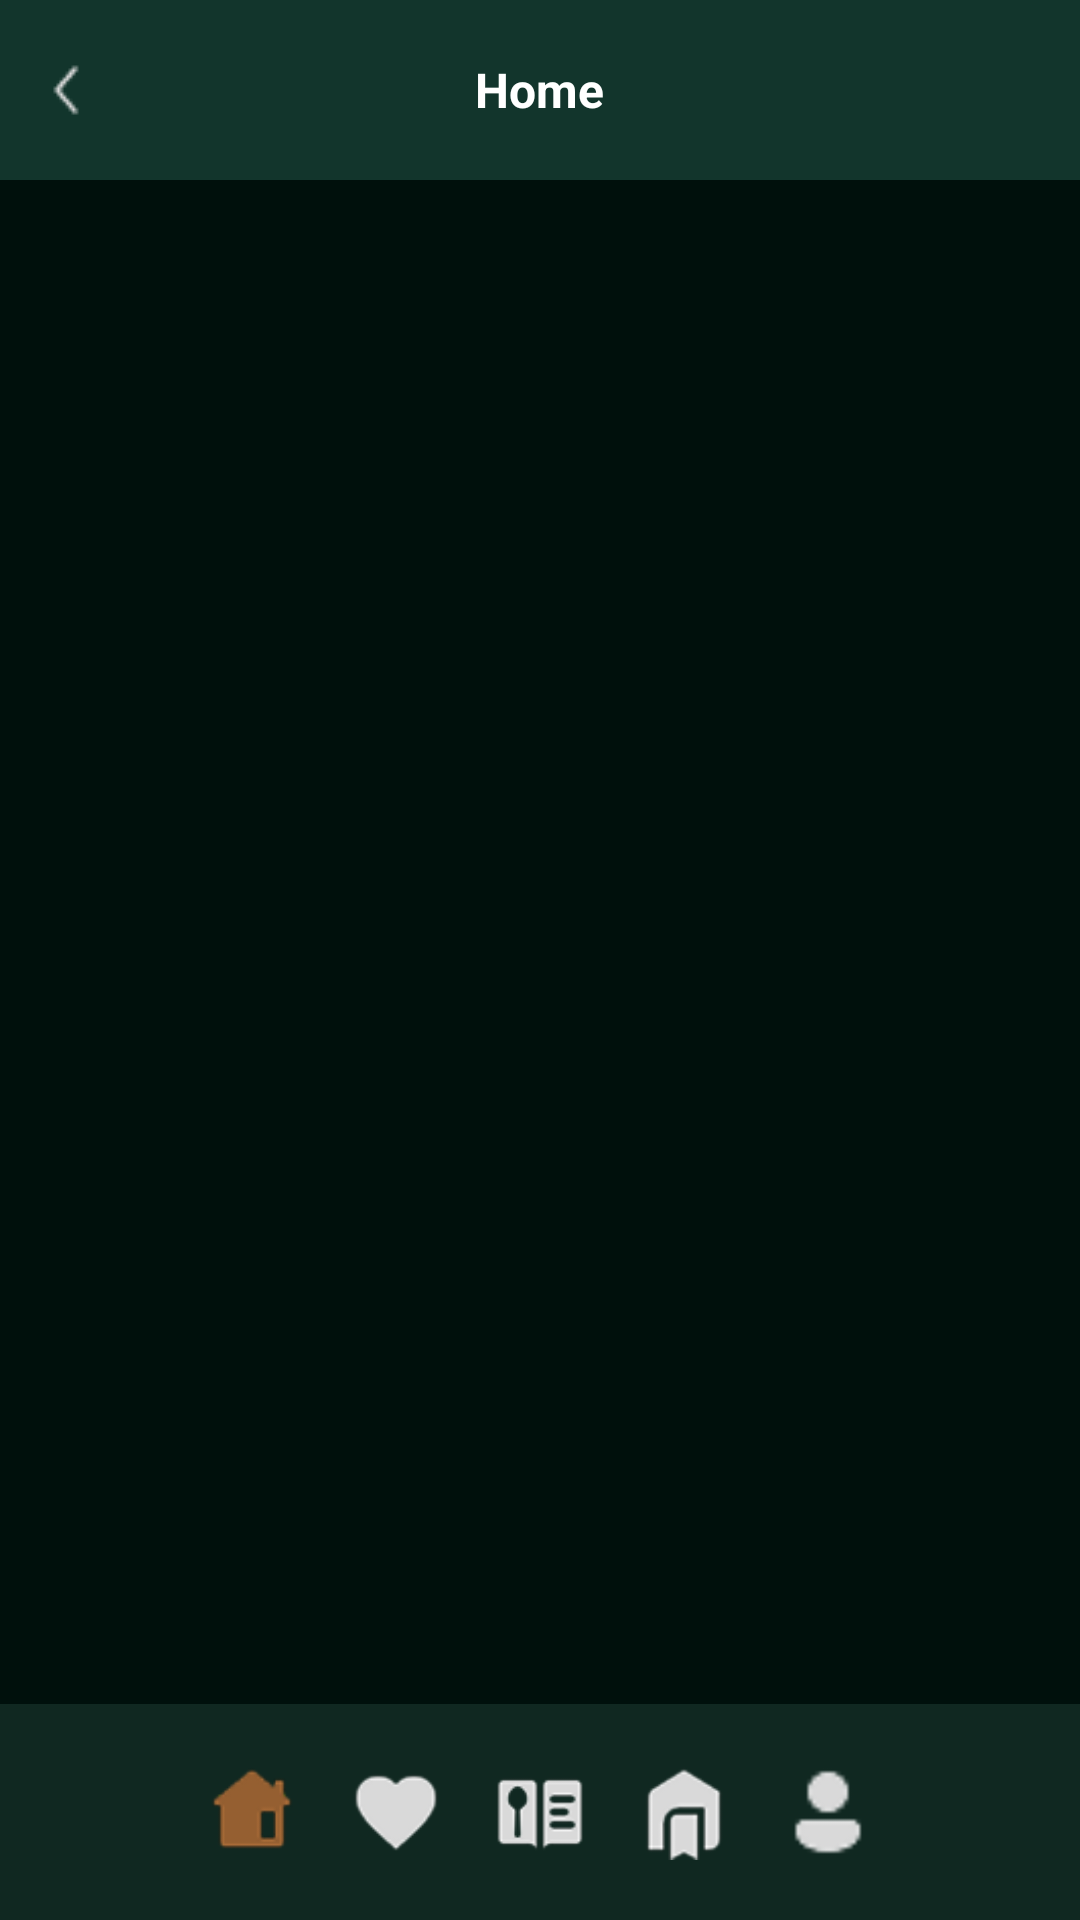

Android layout source for this screen:
<!-- AndroidManifest.xml: application theme Theme.Mugnificent -->
<!-- res/layout/activity_topbarnavbar.xml -->
<?xml version="1.0" encoding="utf-8"?>
<RelativeLayout xmlns:android="http://schemas.android.com/apk/res/android"
    xmlns:app="http://schemas.android.com/apk/res-auto"
    android:id="@+id/homeLayout"
    android:layout_width="match_parent"
    android:layout_height="match_parent"
    android:background="#00100C">

    
    <RelativeLayout
        android:id="@+id/topBar"
        android:layout_width="match_parent"
        android:layout_height="60dp"
        android:layout_centerHorizontal="true"
        android:background="#12352C"
        android:padding="10dp">

        <ImageView
            android:id="@+id/backButton"
            android:layout_width="24dp"
            android:layout_height="24dp"
            android:layout_alignParentStart="true"
            android:src="@drawable/icon_back"
            android:layout_centerVertical="true" />

        <TextView
            android:id="@+id/titleText"
            android:layout_width="wrap_content"
            android:layout_height="wrap_content"
            android:text="Home"
            android:textColor="#FFFFFF"
            android:textStyle="bold"
            android:textSize="16sp"
            android:layout_centerInParent="true" />
    </RelativeLayout>

    
    <LinearLayout
        android:id="@+id/bottomNav"
        android:layout_alignParentBottom="true"
        android:layout_width="match_parent"
        android:layout_height="72dp"
        android:orientation="horizontal"
        android:background="#102821"
        android:gravity="center">

        
        <ImageView
            android:layout_width="32dp"
            android:layout_height="32dp"
            android:src="@drawable/icons_homec"
            android:layout_margin="8dp" />

        <ImageView
            android:layout_width="32dp"
            android:layout_height="32dp"
            android:src="@drawable/icons_favorite"
            android:layout_margin="8dp" />

        <ImageView
            android:layout_width="32dp"
            android:layout_height="32dp"
            android:src="@drawable/icon_menu"
            android:layout_margin="8dp" />

        <ImageView
            android:layout_width="32dp"
            android:layout_height="32dp"
            android:src="@drawable/icons_booking"
            android:layout_margin="8dp" />

        <ImageView
            android:layout_width="32dp"
            android:layout_height="32dp"
            android:src="@drawable/icon_user"
            android:layout_margin="8dp" />
    </LinearLayout>

    
    <FrameLayout
        android:id="@+id/fragment_container"
        android:layout_width="match_parent"
        android:layout_height="match_parent"
        android:layout_below="@id/topBar"
        android:layout_above="@id/bottomNav" />

</RelativeLayout>
<!-- resources referenced by this layout -->
<resources>
  <!-- drawable icon_back: png bitmap (drawable, 370 bytes) -->
  <!-- drawable icon_menu: png bitmap (drawable, 2050 bytes) -->
  <!-- drawable icon_user: png bitmap (drawable, 695 bytes) -->
  <!-- drawable icons_booking: png bitmap (drawable, 1840 bytes) -->
  <!-- drawable icons_favorite: png bitmap (drawable, 1802 bytes) -->
  <!-- drawable icons_homec: png bitmap (drawable, 1775 bytes) -->
  <style name="Theme.Mugnificent" parent="Base.Theme.Mugnificent" />
  <style name="Base.Theme.Mugnificent" parent="Theme.Material3.DayNight.NoActionBar">
          
          
          <item name="colorOnSecondaryContainer">#955f31</item>
          <item name="colorOnSurfaceVariant">#ffffff</item>
          <item name="colorSecondaryContainer">#12352C</item>
      </style>
</resources>
